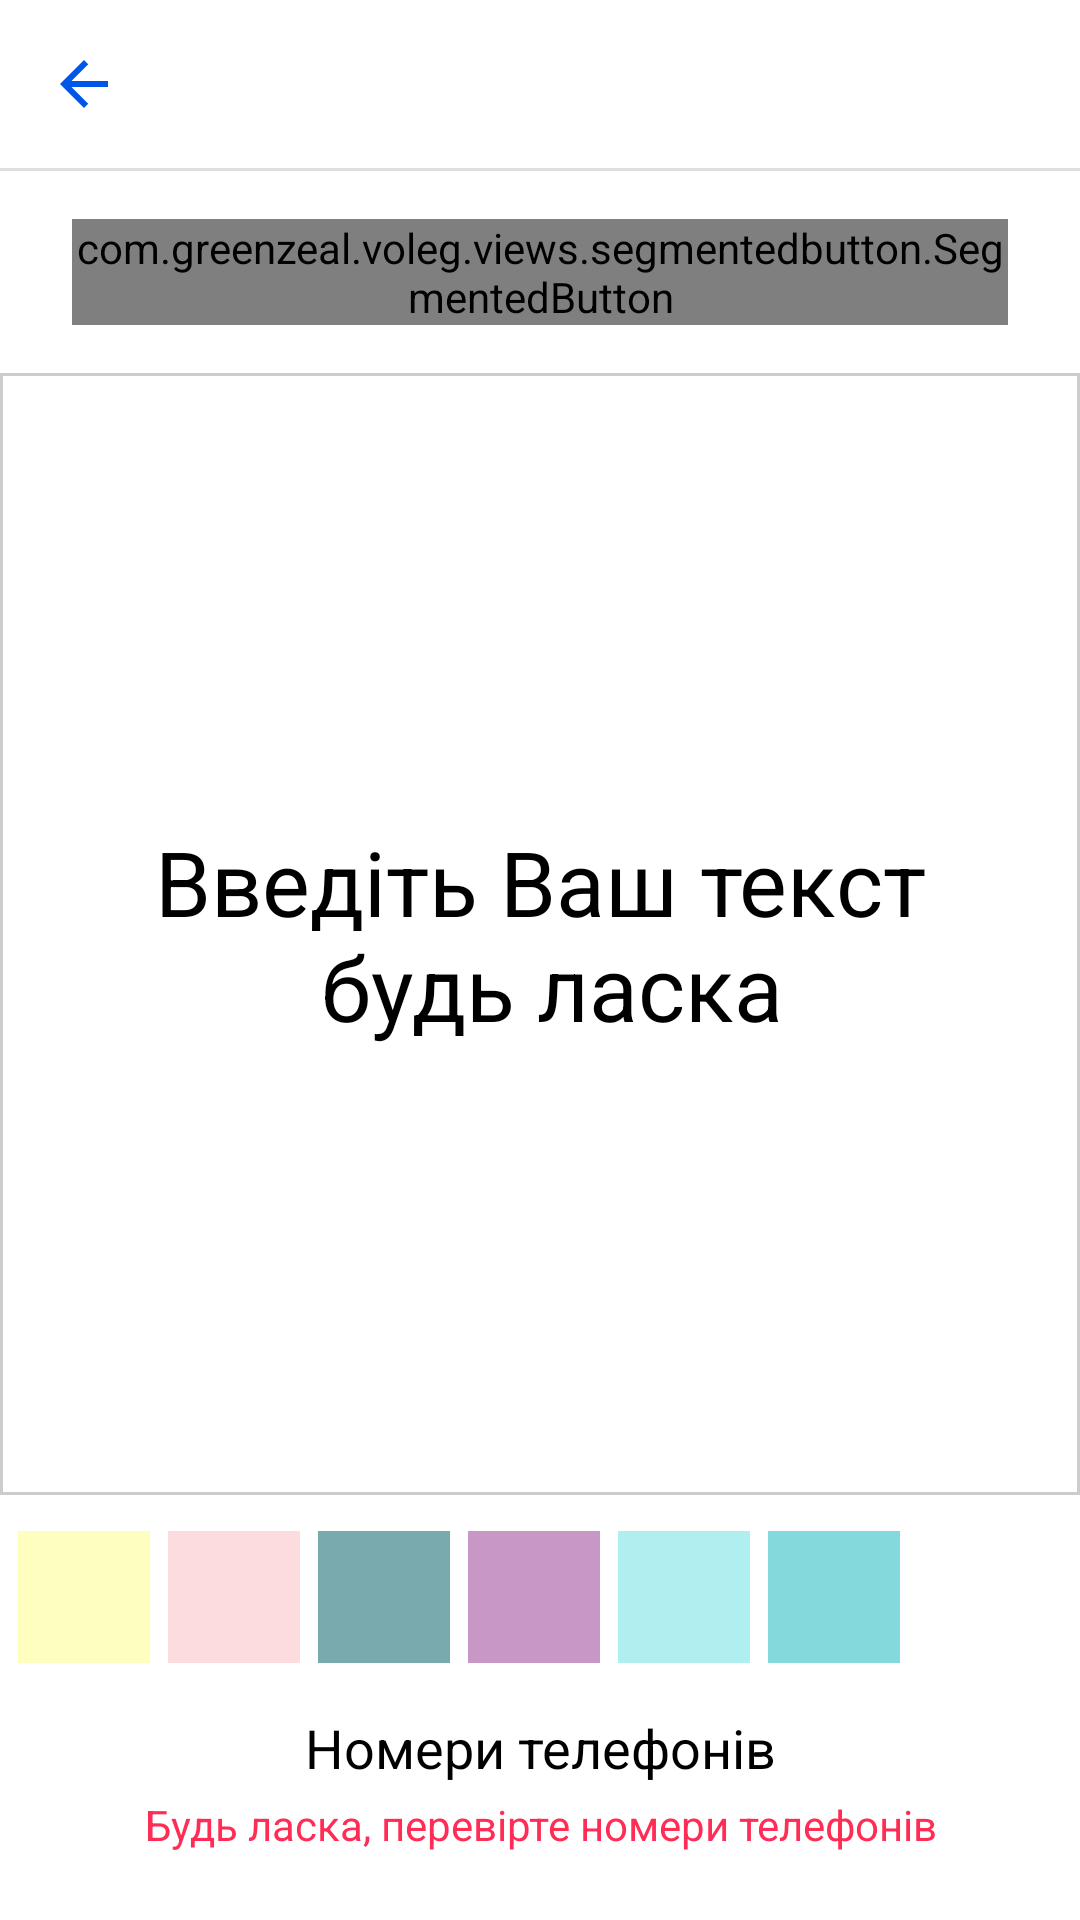

Android layout source for this screen:
<!-- AndroidManifest.xml: application theme AppTheme -->
<!-- res/layout/fragment_adding.xml -->
<?xml version="1.0" encoding="utf-8"?>
<LinearLayout xmlns:android="http://schemas.android.com/apk/res/android"
    xmlns:app="http://schemas.android.com/apk/res-auto"
    android:layout_width="match_parent"
    android:layout_height="match_parent"
    android:background="@android:color/white"
    android:orientation="vertical">

    <androidx.core.widget.NestedScrollView
        android:layout_width="match_parent"
        android:layout_height="wrap_content"
        android:fillViewport="true">

        <LinearLayout
            android:layout_width="match_parent"
            android:layout_height="wrap_content"
            android:focusableInTouchMode="true"
            android:orientation="vertical">

            <androidx.appcompat.widget.Toolbar
                android:id="@+id/toolbar"
                android:layout_width="match_parent"
                android:layout_height="?attr/actionBarSize"
                android:elevation="4dp"
                app:navigationIcon="@drawable/ic_back"
                app:titleTextColor="@color/colorAccent" />

            <View
                android:id="@+id/border"
                android:layout_width="match_parent"
                android:layout_height="1dp"
                android:background="#DFDFDF" />

            <com.greenzeal.voleg.views.segmentedbutton.SegmentedButton
                android:id="@+id/switchers"
                android:layout_width="match_parent"
                android:layout_height="wrap_content"
                android:layout_marginStart="24dp"
                android:layout_marginTop="16dp"
                android:layout_marginEnd="24dp"
                android:orientation="horizontal"
                app:borderColor="#CCCCCC"
                app:rippleColorChecked="#ffffff"
                app:segmentColorChecked="@color/colorAccent"
                app:spreadType="evenly"
                app:textColor="@android:color/black"
                app:textColorChecked="@android:color/white">

                <RadioButton
                    android:id="@+id/switcher_text"
                    android:layout_width="wrap_content"
                    android:layout_height="wrap_content"
                    android:checked="true"
                    android:text="@string/switcher_text" />

                <RadioButton
                    android:id="@+id/switcher_image"
                    android:layout_width="wrap_content"
                    android:layout_height="wrap_content"
                    android:text="@string/switcher_image" />
            </com.greenzeal.voleg.views.segmentedbutton.SegmentedButton>

            <com.google.android.material.textfield.TextInputLayout
                android:id="@+id/adv_text_input_layout"
                android:layout_width="match_parent"
                android:layout_height="wrap_content"
                android:layout_marginTop="16dp"
                android:visibility="visible"
                app:boxBackgroundColor="@android:color/white"
                app:helperTextEnabled="false"
                app:hintEnabled="false">

                <com.google.android.material.textfield.TextInputEditText
                    android:id="@+id/adv_edit_text"
                    android:layout_width="match_parent"
                    android:layout_height="wrap_content"
                    android:background="@drawable/edit_text_border_not_radius"
                    android:gravity="center"
                    android:hint="@string/text_view_placeholder"
                    android:inputType="textMultiLine"
                    android:maxHeight="374dp"
                    android:maxLength="70"
                    android:minHeight="374dp"
                    android:minLines="6"
                    android:textColorHint="@android:color/black"
                    android:textSize="30sp" />

            </com.google.android.material.textfield.TextInputLayout>

            <HorizontalScrollView
                android:id="@+id/colors"
                android:layout_width="match_parent"
                android:layout_height="wrap_content"
                android:layout_marginStart="6dp"
                android:layout_marginTop="12dp"
                android:layout_marginEnd="6dp"
                android:scrollbars="none"
                android:visibility="visible">

                <LinearLayout
                    android:layout_width="wrap_content"
                    android:layout_height="wrap_content"
                    android:orientation="horizontal">

                    <View
                        android:id="@+id/color1"
                        android:layout_width="44dp"
                        android:layout_height="44dp"
                        android:background="#FEFFBF" />

                    <View
                        android:id="@+id/color2"
                        android:layout_width="44dp"
                        android:layout_height="44dp"
                        android:layout_marginStart="6dp"
                        android:background="#FCDCDF" />

                    <View
                        android:id="@+id/color3"
                        android:layout_width="44dp"
                        android:layout_height="44dp"
                        android:layout_marginStart="6dp"
                        android:background="#79AAAD" />

                    <View
                        android:id="@+id/color4"
                        android:layout_width="44dp"
                        android:layout_height="44dp"
                        android:layout_marginStart="6dp"
                        android:background="#C997C6" />

                    <View
                        android:id="@+id/color5"
                        android:layout_width="44dp"
                        android:layout_height="44dp"
                        android:layout_marginStart="6dp"
                        android:background="#B0EFEF" />

                    <View
                        android:id="@+id/color6"
                        android:layout_width="44dp"
                        android:layout_height="44dp"
                        android:layout_marginStart="6dp"
                        android:background="#83D9DC" />
                </LinearLayout>
            </HorizontalScrollView>

            <FrameLayout
                android:id="@+id/image_view"
                android:layout_width="match_parent"
                android:layout_height="wrap_content"

                android:visibility="gone">

                <TextView
                    android:id="@+id/image_view_placeholder"
                    android:layout_width="wrap_content"
                    android:layout_height="wrap_content"
                    android:layout_gravity="center"
                    android:text="@string/upload_new_image" />

                <ImageView
                    android:id="@+id/image_to_upload"
                    android:layout_width="match_parent"
                    android:layout_height="wrap_content"
                    android:layout_gravity="center"
                    android:layout_marginTop="8dp"
                    android:minHeight="330dp"
                    android:scaleType="fitCenter" />
            </FrameLayout>

            <Button
                android:id="@+id/image_add_btn"
                android:layout_width="match_parent"
                android:layout_height="wrap_content"
                android:layout_gravity="center_horizontal"
                android:height="44dp"
                android:backgroundTint="#EDEDED"
                android:text="@string/upload_image_btn"
                android:textColor="@color/colorAccent"
                android:visibility="gone" />

            <TextView
                android:layout_width="match_parent"
                android:layout_height="wrap_content"
                android:layout_marginTop="16dp"
                android:gravity="center_horizontal"
                android:text="@string/phone_numbers"
                android:textColor="@android:color/black"
                android:textSize="18sp" />

            <TextView
                android:layout_width="match_parent"
                android:layout_height="wrap_content"
                android:layout_marginTop="4dp"
                android:gravity="center_horizontal"
                android:text="@string/please_check_phone_numbers"
                android:textColor="@color/colorTextRed"
                android:textSize="14sp" />

            <androidx.recyclerview.widget.RecyclerView
                android:id="@+id/numbers"
                android:layout_width="match_parent"
                android:layout_height="wrap_content"
                android:layout_marginTop="16dp" />


            <Button
                android:id="@+id/add_number_btn"
                style="@style/Widget.AppCompat.Button.Borderless.Colored"
                android:layout_width="match_parent"
                android:layout_height="wrap_content"
                android:layout_marginTop="12dp"
                android:text="@string/add_number_btn"
                android:textAllCaps="false"
                android:textColor="@color/colorAccent"
                android:textSize="18sp" />

            <Button
                android:id="@+id/send_btn"
                style="@style/Widget.AppCompat.Button.Borderless.Colored"
                android:layout_width="match_parent"
                android:layout_height="wrap_content"
                android:text="@string/submit_btn"
                android:textAllCaps="false"
                android:textColor="@color/colorAccent"
                android:textSize="18sp" />

        </LinearLayout>

    </androidx.core.widget.NestedScrollView>

</LinearLayout>
<!-- resources referenced by this layout -->
<resources>
  <color name="colorAccent">#0056e9</color>
  <color name="colorTextRed">#ff2d55</color>
  <!-- drawable edit_text_border_not_radius (drawable) -->
  <?xml version="1.0" encoding="utf-8"?>
  <shape xmlns:android="http://schemas.android.com/apk/res/android">
      <stroke
          android:width="1dp"
          android:color="#cccccc" />
      <padding
          android:left="10dp"
          android:top="10dp"
          android:right="10dp"
          android:bottom="10dp" />
  </shape>
  <!-- drawable ic_back (drawable) -->
  <vector xmlns:android="http://schemas.android.com/apk/res/android"
      android:width="24dp"
      android:height="24dp"
      android:viewportWidth="24"
      android:viewportHeight="24"
      android:tint="#0056e9">
    <path
        android:fillColor="@android:color/white"
        android:pathData="M20,11H7.83l5.59,-5.59L12,4l-8,8 8,8 1.41,-1.41L7.83,13H20v-2z"/>
  </vector>
  <string name="add_number_btn">⊕ Додати номер телефона</string>
  <string name="phone_numbers">Номери телефонів</string>
  <string name="please_check_phone_numbers">Будь ласка, перевірте номери телефонів</string>
  <string name="submit_btn">Додати оголошення</string>
  <string name="switcher_image">Зображення</string>
  <string name="switcher_text">Текст</string>
  <string name="text_view_placeholder">Введіть Ваш текст\n будь ласка</string>
  <string name="upload_image_btn">Завантажити зображення</string>
  <string name="upload_new_image">Завантажити нове зображення</string>
  <style name="AppTheme" parent="Theme.AppCompat.Light.NoActionBar">
          
          <item name="colorPrimary">@color/colorPrimary</item>
          <item name="colorPrimaryDark">@color/colorPrimaryDark</item>
          <item name="colorAccent">@color/colorAccent</item>
  
          <item name="android:statusBarColor">@color/colorAccent</item>
      </style>
  <color name="colorPrimary">#B1A7BF</color>
  <color name="colorPrimaryDark">#DFDFDF</color>
</resources>
